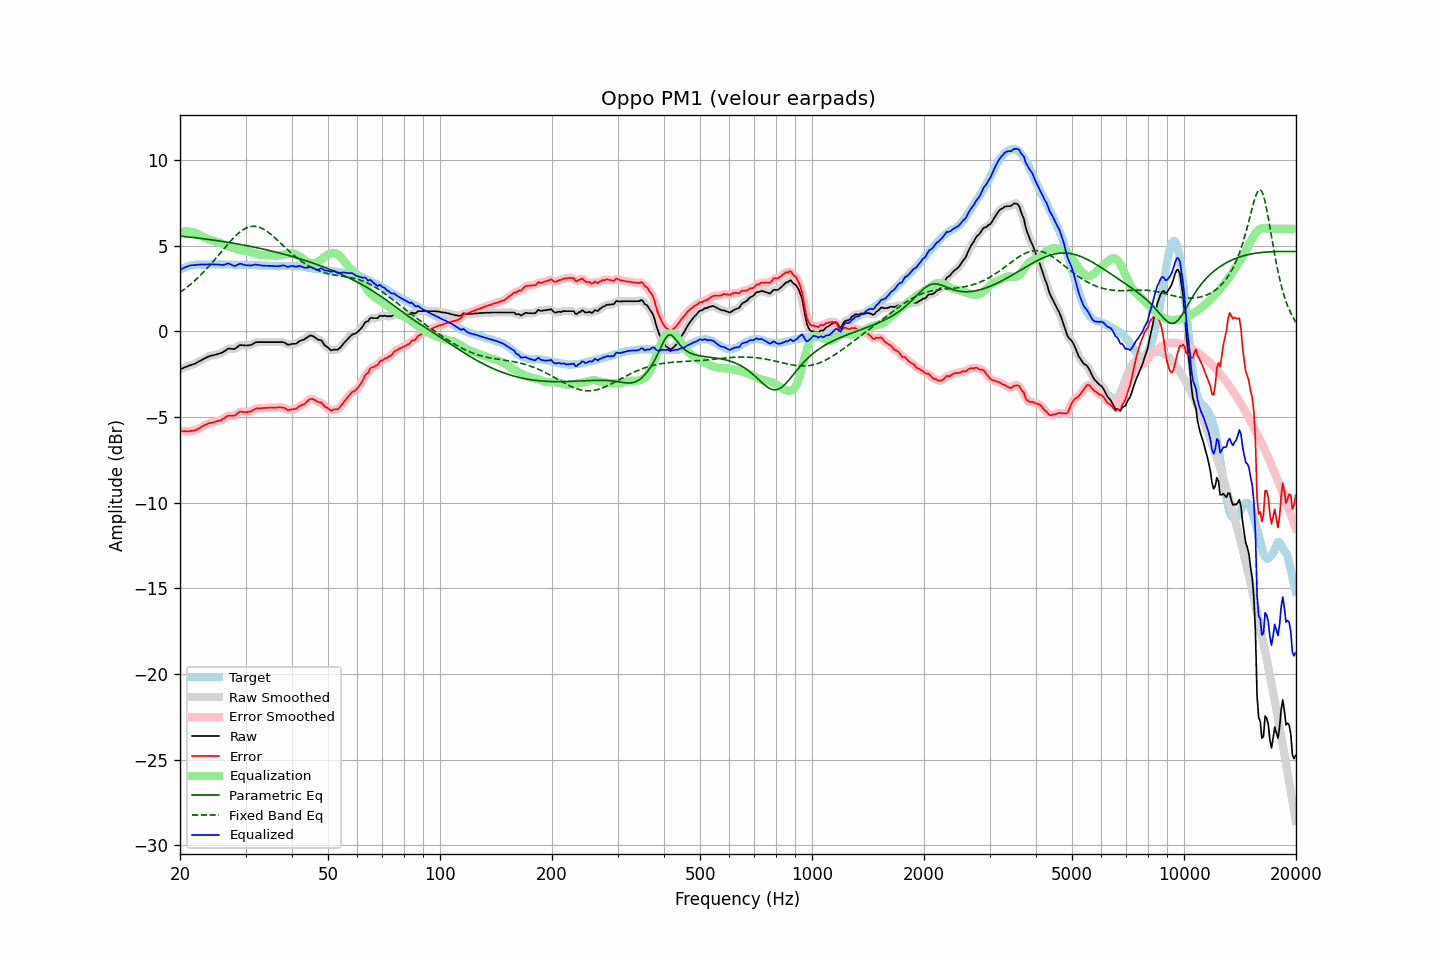

Source data for this figure (header and first rows):
frequency, raw, error, smoothed, error_smoothed, equalization, parametric_eq, fixed_band_eq, equalized_raw, equalized_smoothed, target
20.00, -2.21, -5.81, -2.21, -5.81, 5.80, 5.57, 2.28, 3.58, 3.59, 3.60
20.20, -2.17, -5.82, -2.17, -5.82, 5.82, 5.56, 2.35, 3.64, 3.64, 3.65
20.40, -2.13, -5.83, -2.13, -5.83, 5.83, 5.55, 2.41, 3.70, 3.70, 3.70
20.61, -2.09, -5.82, -2.10, -5.83, 5.84, 5.54, 2.49, 3.74, 3.74, 3.72
20.81, -2.06, -5.84, -2.06, -5.83, 5.84, 5.53, 2.56, 3.78, 3.78, 3.78
21.02, -2.02, -5.84, -2.02, -5.83, 5.84, 5.52, 2.63, 3.81, 3.81, 3.81
21.23, -1.98, -5.82, -1.99, -5.82, 5.83, 5.51, 2.71, 3.84, 3.84, 3.83
21.44, -1.95, -5.81, -1.95, -5.81, 5.81, 5.50, 2.79, 3.86, 3.86, 3.85
21.66, -1.92, -5.80, -1.92, -5.79, 5.79, 5.49, 2.87, 3.87, 3.87, 3.87
21.87, -1.89, -5.77, -1.89, -5.78, 5.77, 5.48, 2.95, 3.88, 3.88, 3.88
22.09, -1.85, -5.75, -1.85, -5.75, 5.73, 5.47, 3.04, 3.88, 3.89, 3.90
22.31, -1.79, -5.70, -1.80, -5.71, 5.69, 5.46, 3.13, 3.90, 3.89, 3.91
22.54, -1.74, -5.65, -1.74, -5.65, 5.65, 5.44, 3.22, 3.90, 3.90, 3.91
22.76, -1.69, -5.60, -1.69, -5.60, 5.60, 5.43, 3.31, 3.91, 3.91, 3.91
22.99, -1.63, -5.53, -1.64, -5.54, 5.55, 5.42, 3.40, 3.91, 3.91, 3.90
23.22, -1.59, -5.49, -1.59, -5.49, 5.50, 5.41, 3.50, 3.90, 3.91, 3.90
23.45, -1.54, -5.44, -1.54, -5.44, 5.45, 5.40, 3.60, 3.91, 3.91, 3.90
23.69, -1.49, -5.40, -1.50, -5.40, 5.41, 5.38, 3.70, 3.92, 3.91, 3.91
23.92, -1.45, -5.36, -1.45, -5.36, 5.37, 5.37, 3.80, 3.92, 3.92, 3.91
24.16, -1.42, -5.34, -1.42, -5.34, 5.34, 5.36, 3.91, 3.92, 3.92, 3.91
24.40, -1.40, -5.33, -1.40, -5.32, 5.32, 5.35, 4.02, 3.92, 3.92, 3.92
24.65, -1.38, -5.30, -1.38, -5.30, 5.30, 5.33, 4.13, 3.91, 3.91, 3.91
24.89, -1.36, -5.27, -1.36, -5.27, 5.27, 5.32, 4.23, 3.91, 3.91, 3.91
25.14, -1.33, -5.24, -1.33, -5.25, 5.25, 5.31, 4.35, 3.91, 3.91, 3.91
25.39, -1.30, -5.22, -1.31, -5.22, 5.21, 5.29, 4.46, 3.91, 3.91, 3.92
25.65, -1.27, -5.19, -1.27, -5.19, 5.17, 5.28, 4.57, 3.90, 3.90, 3.92
25.91, -1.24, -5.15, -1.24, -5.15, 5.13, 5.26, 4.68, 3.88, 3.89, 3.91
26.16, -1.19, -5.10, -1.19, -5.10, 5.08, 5.25, 4.79, 3.89, 3.89, 3.91
26.43, -1.13, -5.04, -1.13, -5.03, 5.04, 5.23, 4.91, 3.91, 3.92, 3.91
26.69, -1.06, -4.97, -1.06, -4.97, 5.01, 5.22, 5.02, 3.95, 3.95, 3.90
26.96, -1.00, -4.92, -1.02, -4.93, 4.98, 5.20, 5.12, 3.97, 3.96, 3.91
27.23, -1.00, -4.92, -1.00, -4.91, 4.94, 5.19, 5.23, 3.94, 3.94, 3.91
27.50, -1.01, -4.92, -1.01, -4.92, 4.91, 5.17, 5.33, 3.90, 3.89, 3.91
27.77, -1.02, -4.92, -1.02, -4.92, 4.87, 5.16, 5.43, 3.85, 3.85, 3.90
28.05, -1.02, -4.92, -1.00, -4.90, 4.84, 5.14, 5.53, 3.82, 3.84, 3.90
28.33, -0.95, -4.84, -0.95, -4.84, 4.81, 5.12, 5.62, 3.86, 3.86, 3.89
28.62, -0.88, -4.77, -0.88, -4.77, 4.79, 5.11, 5.71, 3.90, 3.90, 3.88
28.90, -0.80, -4.70, -0.82, -4.71, 4.76, 5.09, 5.79, 3.96, 3.94, 3.89
29.19, -0.79, -4.67, -0.80, -4.69, 4.74, 5.07, 5.86, 3.94, 3.94, 3.88
29.48, -0.80, -4.70, -0.80, -4.69, 4.72, 5.06, 5.92, 3.91, 3.92, 3.90
29.78, -0.81, -4.70, -0.81, -4.70, 4.70, 5.04, 5.99, 3.89, 3.89, 3.89
30.08, -0.82, -4.72, -0.82, -4.71, 4.69, 5.02, 6.03, 3.86, 3.87, 3.90
30.38, -0.81, -4.70, -0.82, -4.70, 4.68, 5.00, 6.08, 3.86, 3.86, 3.88
30.68, -0.80, -4.69, -0.81, -4.69, 4.66, 4.98, 6.10, 3.86, 3.85, 3.88
30.99, -0.79, -4.67, -0.78, -4.66, 4.64, 4.96, 6.13, 3.84, 3.86, 3.88
31.30, -0.74, -4.62, -0.74, -4.62, 4.61, 4.95, 6.14, 3.87, 3.87, 3.88
31.61, -0.69, -4.57, -0.69, -4.57, 4.58, 4.93, 6.14, 3.89, 3.89, 3.88
31.93, -0.63, -4.51, -0.65, -4.52, 4.55, 4.91, 6.14, 3.91, 3.90, 3.87
32.24, -0.62, -4.48, -0.62, -4.49, 4.52, 4.89, 6.12, 3.90, 3.90, 3.86
32.57, -0.62, -4.49, -0.62, -4.48, 4.50, 4.87, 6.09, 3.87, 3.88, 3.87
32.89, -0.62, -4.49, -0.62, -4.48, 4.48, 4.85, 6.06, 3.86, 3.86, 3.87
33.22, -0.62, -4.48, -0.62, -4.48, 4.47, 4.83, 6.02, 3.85, 3.85, 3.85
33.55, -0.62, -4.47, -0.62, -4.47, 4.46, 4.80, 5.97, 3.84, 3.84, 3.85
33.89, -0.62, -4.46, -0.62, -4.47, 4.46, 4.78, 5.92, 3.84, 3.84, 3.84
34.23, -0.62, -4.47, -0.62, -4.46, 4.46, 4.76, 5.85, 3.84, 3.84, 3.84
34.57, -0.62, -4.45, -0.62, -4.46, 4.46, 4.74, 5.78, 3.83, 3.83, 3.83
34.92, -0.62, -4.45, -0.62, -4.45, 4.45, 4.72, 5.71, 3.83, 3.83, 3.83
35.27, -0.62, -4.45, -0.62, -4.45, 4.45, 4.70, 5.63, 3.82, 3.82, 3.82
35.62, -0.62, -4.44, -0.62, -4.45, 4.44, 4.67, 5.55, 3.82, 3.82, 3.82
35.97, -0.62, -4.44, -0.62, -4.44, 4.43, 4.65, 5.47, 3.81, 3.81, 3.82
... 635 more rows
